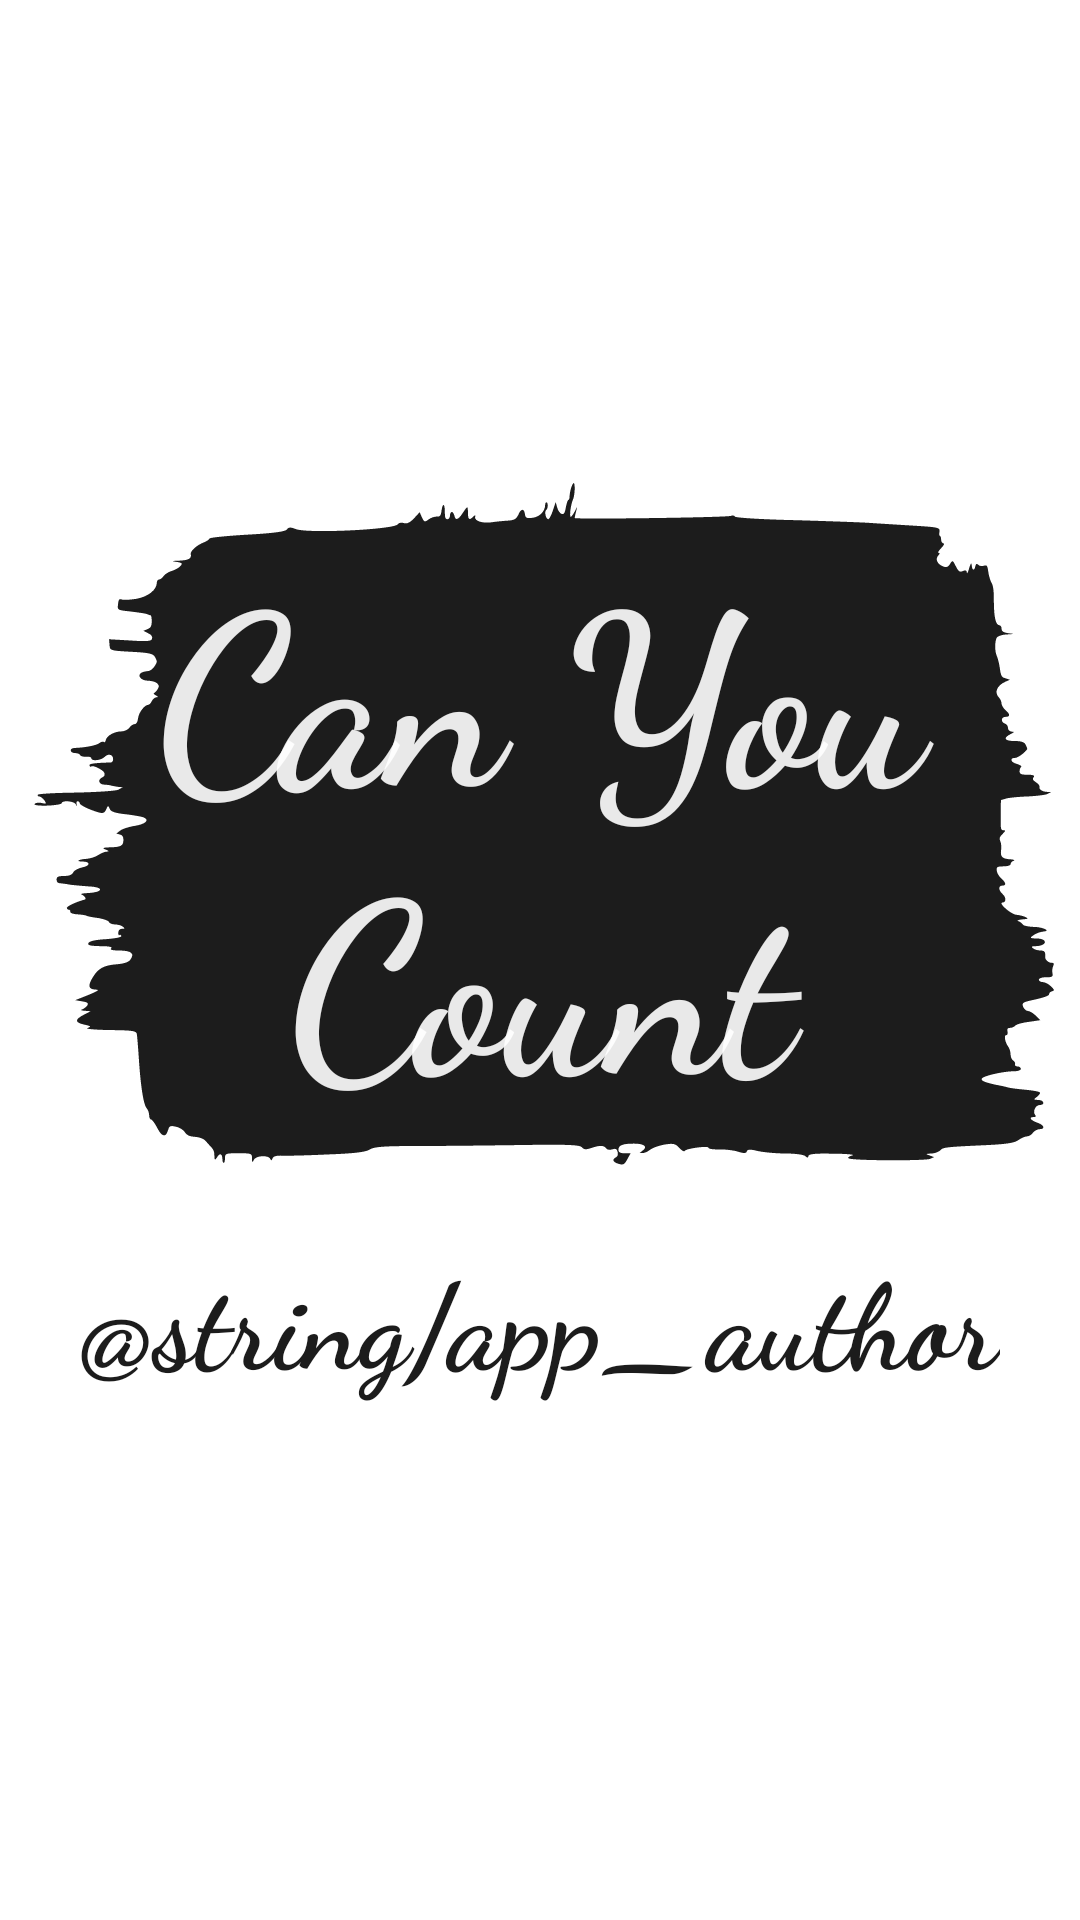

Produce the Android XML layout that renders to this screen, including the resource entries it uses.
<!-- AndroidManifest.xml: application theme Theme.CanYouCount -->
<!-- res/layout/activity_splash.xml -->
<?xml version="1.0" encoding="utf-8"?>
<androidx.constraintlayout.widget.ConstraintLayout xmlns:android="http://schemas.android.com/apk/res/android"
    xmlns:app="http://schemas.android.com/apk/res-auto"
    xmlns:tools="http://schemas.android.com/tools"
    android:layout_width="match_parent"
    android:layout_height="match_parent"
    android:background="?attr/colorOnPrimary"
    android:orientation="vertical"
    tools:context=".SplashActivity">

    <LinearLayout
        app:layout_constraintEnd_toEndOf="parent"
        app:layout_constraintStart_toStartOf="parent"
        app:layout_constraintTop_toTopOf="parent"
        app:layout_constraintBottom_toBottomOf="parent"
        android:layout_width="match_parent"
        android:layout_height="wrap_content"
        android:orientation="vertical"
        >

        <TextView
            android:id="@+id/textViewTitle"
            android:layout_width="match_parent"
            android:layout_height="wrap_content"
            android:background="@drawable/ic_stroke_background"
            android:gravity="center"
            android:paddingVertical="16dp"
            android:paddingHorizontal="16dp"
            android:text="@string/app_name"
            android:textColor="?attr/colorOnPrimary"
            android:textSize="80sp"
            android:fontFamily="cursive"
            android:textStyle="bold"
            />
        <TextView
            android:id="@+id/textViewAuthor"
            android:layout_width="wrap_content"
            android:layout_height="wrap_content"
            android:layout_gravity="center"
            android:padding="16dp"
            android:text="@string/app_author"
            android:textColor="?attr/colorPrimaryVariant"
            android:textSize="40sp"
            android:fontFamily="cursive"
            android:textStyle="bold"
            />

    </LinearLayout>

</androidx.constraintlayout.widget.ConstraintLayout>
<!-- resources referenced by this layout -->
<resources>
  <!-- drawable ic_stroke_background: vector/xml drawable (drawable, 9234 chars, omitted) -->
  <string name="app_name">Can You Count</string>
  <style name="Theme.CanYouCount" parent="Theme.MaterialComponents.DayNight.NoActionBar">
          
          <item name="colorPrimary">@color/light_grey</item>
          <item name="colorPrimaryVariant">@color/grey</item>
          <item name="colorOnPrimary">@color/white</item>
          
          <item name="colorSecondary">@color/red</item>
          <item name="colorSecondaryVariant">@color/teal_700</item>
          <item name="colorOnSecondary">@color/very_light_grey</item>
          
          <item name="android:statusBarColor" tools:targetApi="l">?attr/colorPrimaryVariant</item>
          
      </style>
  <color name="light_grey">#3A3A3A</color>
  <color name="grey">#1C1C1C</color>
  <color name="white">#E7FFFFFF</color>
  <color name="red">#FF0000</color>
  <color name="teal_700">#FF018786</color>
  <color name="very_light_grey">#9E9E9E</color>
</resources>
